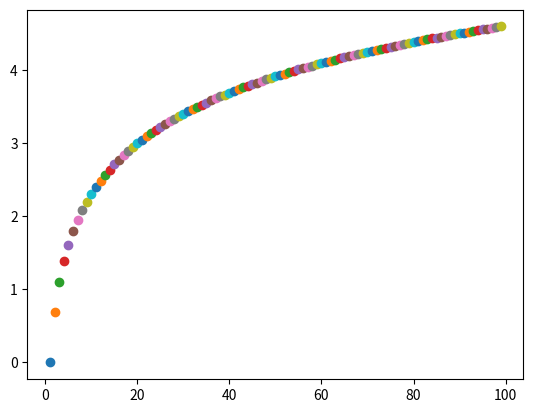
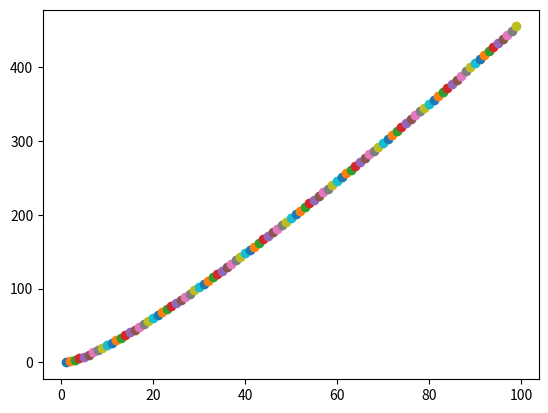
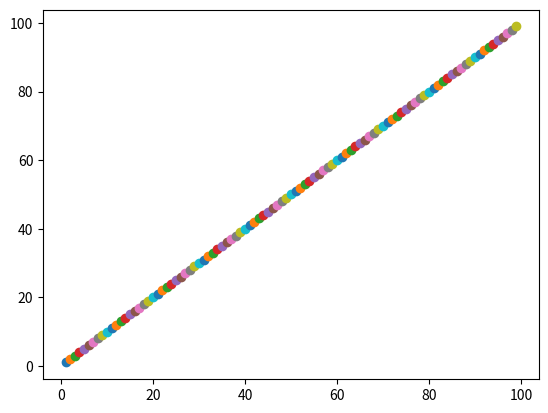
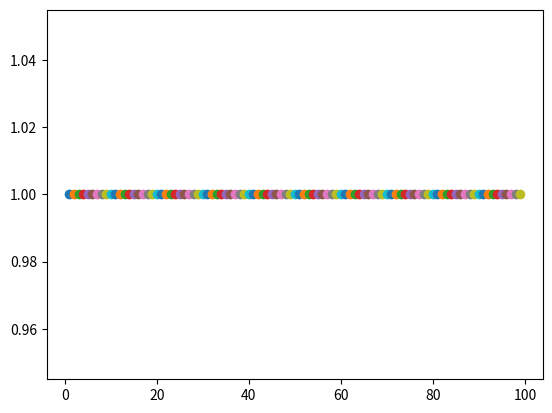
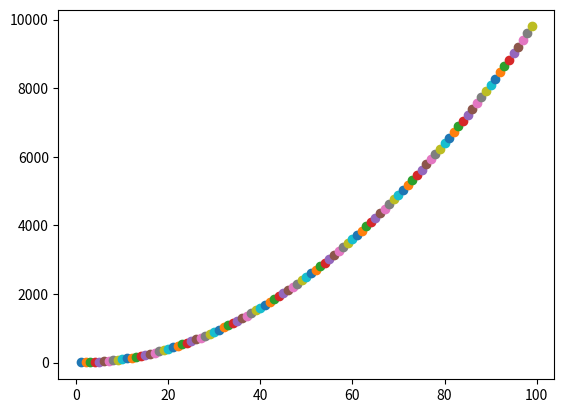
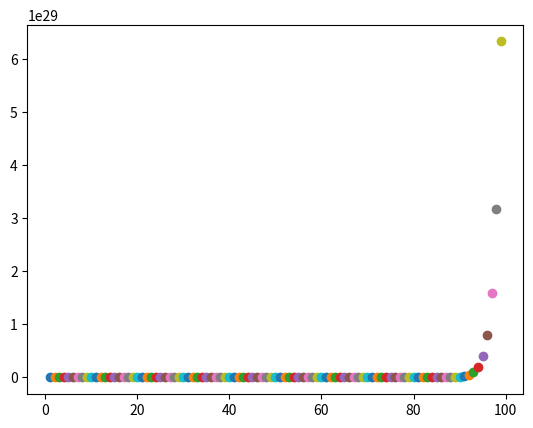

These charts were generated, in order, by the following Python code:
import matplotlib.pyplot as plt
import math
import numpy as n
# log(n)
fig, ax = plt.subplots()
for i in range(1,100):
    aux = float(i)
    ax.scatter(aux, y = math.log(aux));
plt.savefig('grafica log.png')
plt.show()
# n log(n)
fig, ax1 = plt.subplots()
for i in range(1,100):
    aux = float(i)
    ax1.scatter(aux, y = aux * math.log(aux));
plt.savefig('grafica nlog.png')
plt.show()
# Lineal
fig, ax2 = plt.subplots() 
for i in range(1,100):
    aux = float(i)
    ax2.scatter(aux, y = aux);
plt.savefig('grafica lineal.png')
plt.show()
# constante
fig, ax3 = plt.subplots()
for i in range(1,100):
    aux = float(i)
    ax3.scatter(aux, y = 1);
plt.savefig('grafica constante.png')
plt.show()
# cuadratica
fig, ax4 = plt.subplots()
for i in range(1,100):
    aux = float(i)
    ax4.scatter(aux, y = aux**2);
plt.savefig('grafica cuadratica.png')
plt.show()
# exponencial
fig, ax5 = plt.subplots()
for i in range(1,100):
    aux = float(i)
    ax5.scatter(aux, y = 2**aux);
plt.savefig('grafica exponencial.png')
plt.show()